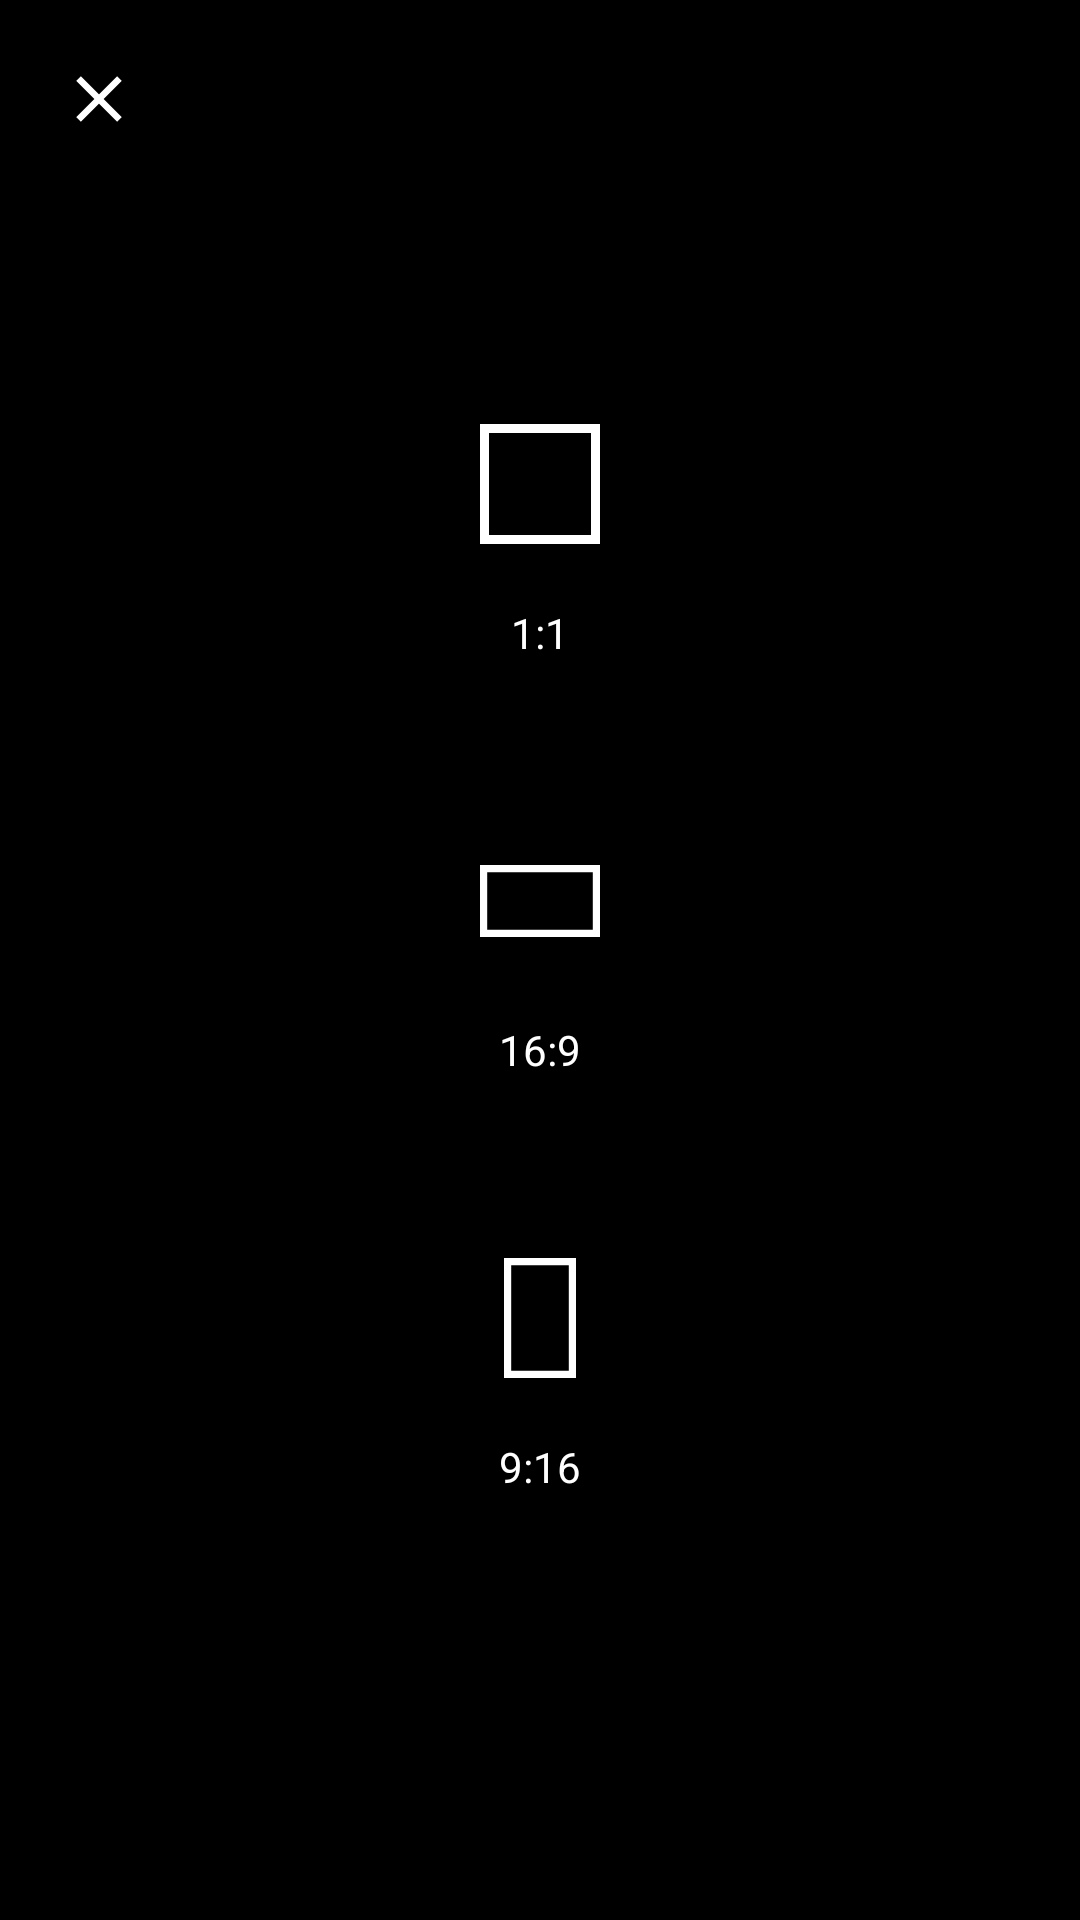

The Android layout XML behind this screen, and the referenced resources:
<!-- AndroidManifest.xml: activity theme AppTheme -->
<!-- res/layout/activity_aspect_ratio_chooser.xml -->
<?xml version="1.0" encoding="utf-8"?>
<RelativeLayout xmlns:android="http://schemas.android.com/apk/res/android"
    xmlns:app="http://schemas.android.com/apk/res-auto"
    xmlns:tools="http://schemas.android.com/tools"
    android:layout_width="match_parent"
    android:layout_height="match_parent"
    android:orientation="vertical"
    tools:background="@android:color/black">

    <androidx.appcompat.widget.AppCompatImageView
        android:id="@+id/aspectRatioCloseImageView"
        android:layout_width="46dp"
        android:layout_height="46dp"
        android:layout_marginStart="10dp"
        android:layout_marginTop="10dp"
        android:foreground="?attr/selectableItemBackground"
        android:padding="10dp"
        app:srcCompat="@drawable/ic_close" />

    <RelativeLayout
        android:layout_width="wrap_content"
        android:layout_height="wrap_content"
        android:layout_centerInParent="true">

        <LinearLayout
            android:layout_width="wrap_content"
            android:layout_height="wrap_content"
            android:orientation="vertical">

            <RelativeLayout
                android:id="@+id/oneToOneWrapper"
                android:layout_width="wrap_content"
                android:layout_height="wrap_content"
                android:foreground="?attr/selectableItemBackground"
                android:padding="30dp">

                <androidx.appcompat.widget.AppCompatImageView
                    android:id="@+id/oneToOneImageView"
                    android:layout_width="40dp"
                    android:layout_height="40dp"
                    android:layout_centerHorizontal="true"
                    android:layout_marginBottom="10dp"
                    app:srcCompat="@drawable/square" />

                <androidx.appcompat.widget.AppCompatTextView
                    android:layout_width="wrap_content"
                    android:layout_height="wrap_content"
                    android:layout_below="@id/oneToOneImageView"
                    android:layout_centerHorizontal="true"
                    android:layout_marginTop="10dp"
                    android:gravity="center"
                    android:text="@string/one_to_one"
                    android:textColor="@android:color/white"
                    app:fontFamily="@font/roboto_medium" />

            </RelativeLayout>

            <RelativeLayout
                android:id="@+id/sixteenToNineWrapper"
                android:layout_width="wrap_content"
                android:layout_height="wrap_content"
                android:foreground="?attr/selectableItemBackground"
                android:padding="30dp">

                <androidx.appcompat.widget.AppCompatImageView
                    android:id="@+id/sixteenToNineImageView"
                    android:layout_width="40dp"
                    android:layout_height="40dp"
                    android:layout_centerHorizontal="true"
                    android:layout_marginBottom="10dp"
                    app:srcCompat="@drawable/landscape" />

                <androidx.appcompat.widget.AppCompatTextView
                    android:layout_width="wrap_content"
                    android:layout_height="wrap_content"
                    android:layout_below="@id/sixteenToNineImageView"
                    android:layout_centerHorizontal="true"
                    android:layout_marginTop="10dp"
                    android:gravity="center"
                    android:text="@string/sixteen_to_nine"
                    android:textColor="@android:color/white"
                    app:fontFamily="@font/roboto_medium" />

            </RelativeLayout>

            <RelativeLayout
                android:id="@+id/nineToSixteenWrapper"
                android:layout_width="wrap_content"
                android:layout_height="wrap_content"
                android:foreground="?attr/selectableItemBackground"
                android:padding="30dp">

                <androidx.appcompat.widget.AppCompatImageView
                    android:id="@+id/nineToSixteenImageView"
                    android:layout_width="40dp"
                    android:layout_height="40dp"
                    android:layout_centerHorizontal="true"
                    android:layout_marginBottom="10dp"
                    app:srcCompat="@drawable/portrait" />

                <androidx.appcompat.widget.AppCompatTextView
                    android:layout_width="wrap_content"
                    android:layout_height="wrap_content"
                    android:layout_below="@id/nineToSixteenImageView"
                    android:layout_centerHorizontal="true"
                    android:layout_marginTop="10dp"
                    android:gravity="center"
                    android:text="@string/nine_to_sixteen"
                    android:textColor="@android:color/white"
                    app:fontFamily="@font/roboto_medium" />

            </RelativeLayout>

        </LinearLayout>

    </RelativeLayout>

</RelativeLayout>
<!-- resources referenced by this layout -->
<resources>
  <!-- drawable ic_close (drawable) -->
  <vector xmlns:android="http://schemas.android.com/apk/res/android"
      android:width="24dp"
      android:height="24dp"
      android:tint="#FFFFFF"
      android:viewportHeight="24.0"
      android:viewportWidth="24.0">
      <path
          android:fillColor="#FFF"
          android:pathData="M19,6.41L17.59,5 12,10.59 6.41,5 5,6.41 10.59,12 5,17.59 6.41,19 12,13.41 17.59,19 19,17.59 13.41,12z" />
  </vector>
  <!-- drawable landscape (drawable) -->
  <?xml version="1.0" encoding="utf-8"?>
  
  <vector xmlns:android="http://schemas.android.com/apk/res/android"
      android:viewportWidth="50"
      android:viewportHeight="30"
      android:width="50dp"
      android:height="30dp">
      <group
          android:translateX="-1087">
          <group>
              <clip-path
                  android:pathData="M1087 0l50 0 0 30 -50 0z" />
              <group
                  android:translateX="1087">
                  <path
                      android:pathData="M1.5 1.5l47 0 0 27 -47 0z"
                      android:strokeWidth="3"
                      android:strokeColor="#ffffff" />
              </group>
          </group>
      </group>
  </vector>
  <!-- drawable portrait (drawable) -->
  <?xml version="1.0" encoding="utf-8"?>
  
  <vector xmlns:android="http://schemas.android.com/apk/res/android"
      android:viewportWidth="30"
      android:viewportHeight="50"
      android:width="30dp"
      android:height="50dp">
      <group
          android:translateX="-1207">
          <group>
              <clip-path
                  android:pathData="M1207 0l30 0 0 50 -30 0z" />
              <group
                  android:rotation="90"
                  android:translateX="1237">
                  <path
                      android:pathData="M1.5 1.5l47 0 0 27 -47 0z"
                      android:strokeWidth="3"
                      android:strokeColor="#ffffff" />
              </group>
          </group>
      </group>
  </vector>
  <!-- drawable square (drawable) -->
  <?xml version="1.0" encoding="utf-8"?>
  
  <vector xmlns:android="http://schemas.android.com/apk/res/android"
      android:viewportWidth="40"
      android:viewportHeight="40"
      android:width="40dp"
      android:height="40dp">
      <group
          android:translateX="-977">
          <group>
              <clip-path
                  android:pathData="M977 0l40 0 0 40 -40 0z" />
              <group
                  android:translateX="977">
                  <path
                      android:pathData="M1.5 1.5l37 0 0 37 -37 0z"
                      android:strokeWidth="3"
                      android:strokeColor="#ffffff" />
              </group>
          </group>
      </group>
  </vector>
  <string name="nine_to_sixteen" translatable="false">9:16</string>
  <string name="one_to_one" translatable="false">1:1</string>
  <string name="sixteen_to_nine" translatable="false">16:9</string>
  <style name="AppTheme" parent="Theme.AppCompat.Light.NoActionBar">
          <item name="colorPrimary">@color/colorPrimary</item>
          <item name="colorPrimaryDark">@color/colorPrimaryDark</item>
          <item name="colorAccent">@color/colorAccent</item>
  
          <item name="android:statusBarColor">@android:color/black</item>
  
          <item name="android:windowContentTransitions">true</item>
          <item name="android:windowBackground">@android:color/black</item>
  
          <item name="colorControlHighlight">@android:color/white</item>
      </style>
  <color name="colorPrimary">#3F51B5</color>
  <color name="colorPrimaryDark">#303F9F</color>
  <color name="colorAccent">#FF4081</color>
</resources>
